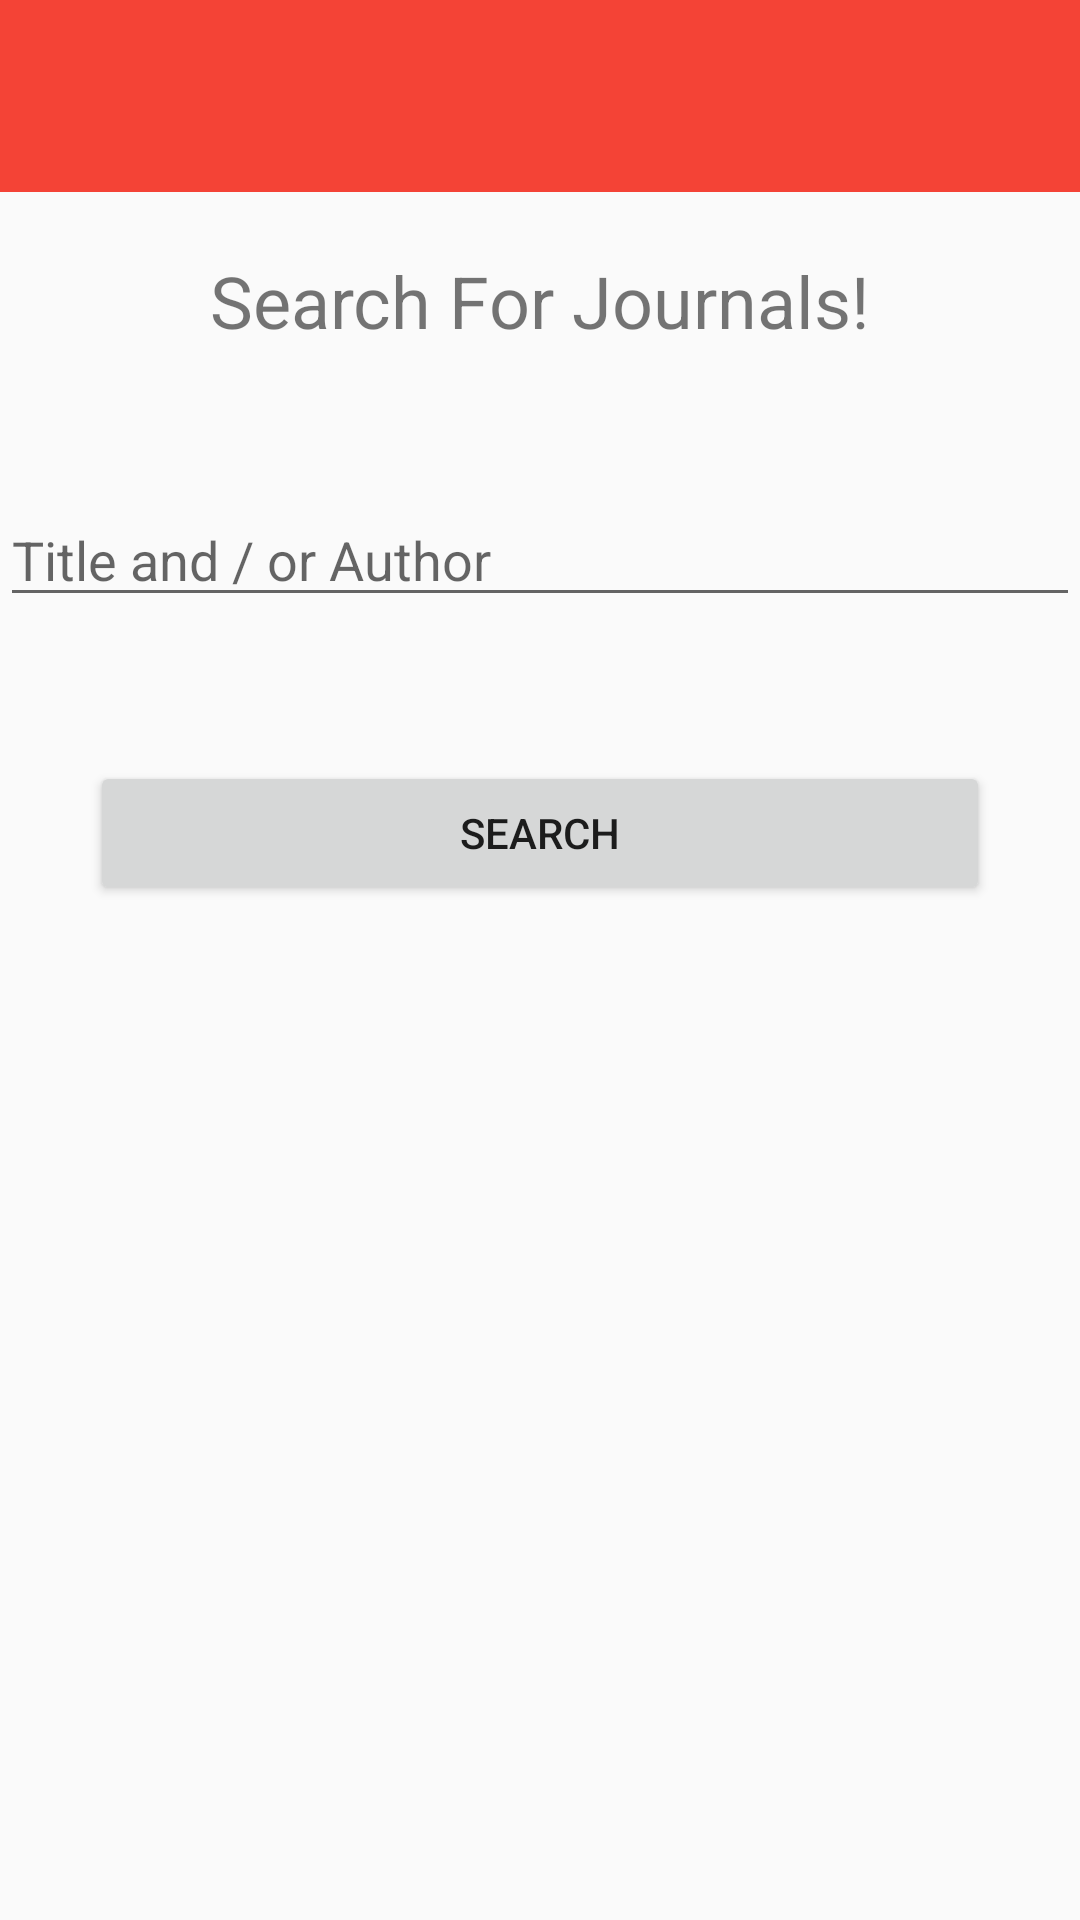

Write the Android layout XML for this screen, with the resource values it uses.
<!-- AndroidManifest.xml: application theme AppTheme -->
<!-- res/layout/activity_journals1.xml -->
<RelativeLayout xmlns:android="http://schemas.android.com/apk/res/android"
    xmlns:tools="http://schemas.android.com/tools"
    android:layout_width="match_parent"
    android:layout_height="match_parent"
    tools:context="com.example.example.library.Journals1Activity">

    <include
        android:id="@+id/app_bar"
        layout="@layout/app_bar" />


    <TextView
        android:id="@+id/main_textview"
        android:layout_width="wrap_content"
        android:layout_height="wrap_content"
        android:layout_below="@+id/app_bar"
        android:layout_centerHorizontal="true"
        android:layout_marginTop="20dp"
        android:text="@string/textview4"
        android:textSize="24dp" />
    
    <EditText
        android:id="@+id/main_edittext"
        android:layout_width="match_parent"
        android:layout_height="wrap_content"
        android:layout_below="@+id/main_textview"
        android:layout_centerHorizontal="true"
        android:layout_marginTop="48dp"
        android:hint="@string/hint" />
    


    
    
    
    
    
    
    

    
    

    <Button
        android:id="@+id/main_button"
        android:layout_width="300dp"
        android:layout_height="48dp"
        android:layout_below="@+id/main_edittext"
        android:layout_centerHorizontal="true"
        android:layout_marginTop="48dp"
        android:text="@string/button" />
    


</RelativeLayout>
<!-- res/layout/app_bar.xml (included above) -->
<?xml version="1.0" encoding="utf-8"?>
<android.support.v7.widget.Toolbar xmlns:android="http://schemas.android.com/apk/res/android"
    xmlns:app="http://schemas.android.com/apk/res-auto"

    android:layout_width="match_parent"
    android:layout_height="64dp"
    android:background="@color/primaryColor"

    app:theme="@style/MyCustomToolbarTheme"
    app:popupTheme="@style/ThemeOverlay.AppCompat.Dark">




</android.support.v7.widget.Toolbar>
<!-- resources referenced by this layout -->
<resources>
  <color name="primaryColor">#F44336</color>
  <string name="button">Search</string>
  <string name="hint">    Title    and / or   Author</string>
  <string name="textview4">Search For Journals!</string>
  <style name="MyCustomToolbarTheme" parent="ThemeOverlay.AppCompat.Light">
          <item name="android:textColorPrimary">@color/primaryTextColor</item>
      </style>
  <style name="AppTheme" parent="AppTheme.Base">
          
  
      </style>
  <color name="primaryTextColor">#212121</color>
  <style name="AppTheme.Base" parent="Theme.AppCompat.Light.NoActionBar">
          <item name="colorPrimary">@color/primaryColor</item>
          <item name="colorPrimaryDark">@color/primaryColorDark</item>
          <item name="colorAccent">@color/accentColor</item>
      </style>
  <color name="primaryColorDark">#D32F2F</color>
  <color name="accentColor">#FF5722</color>
</resources>
